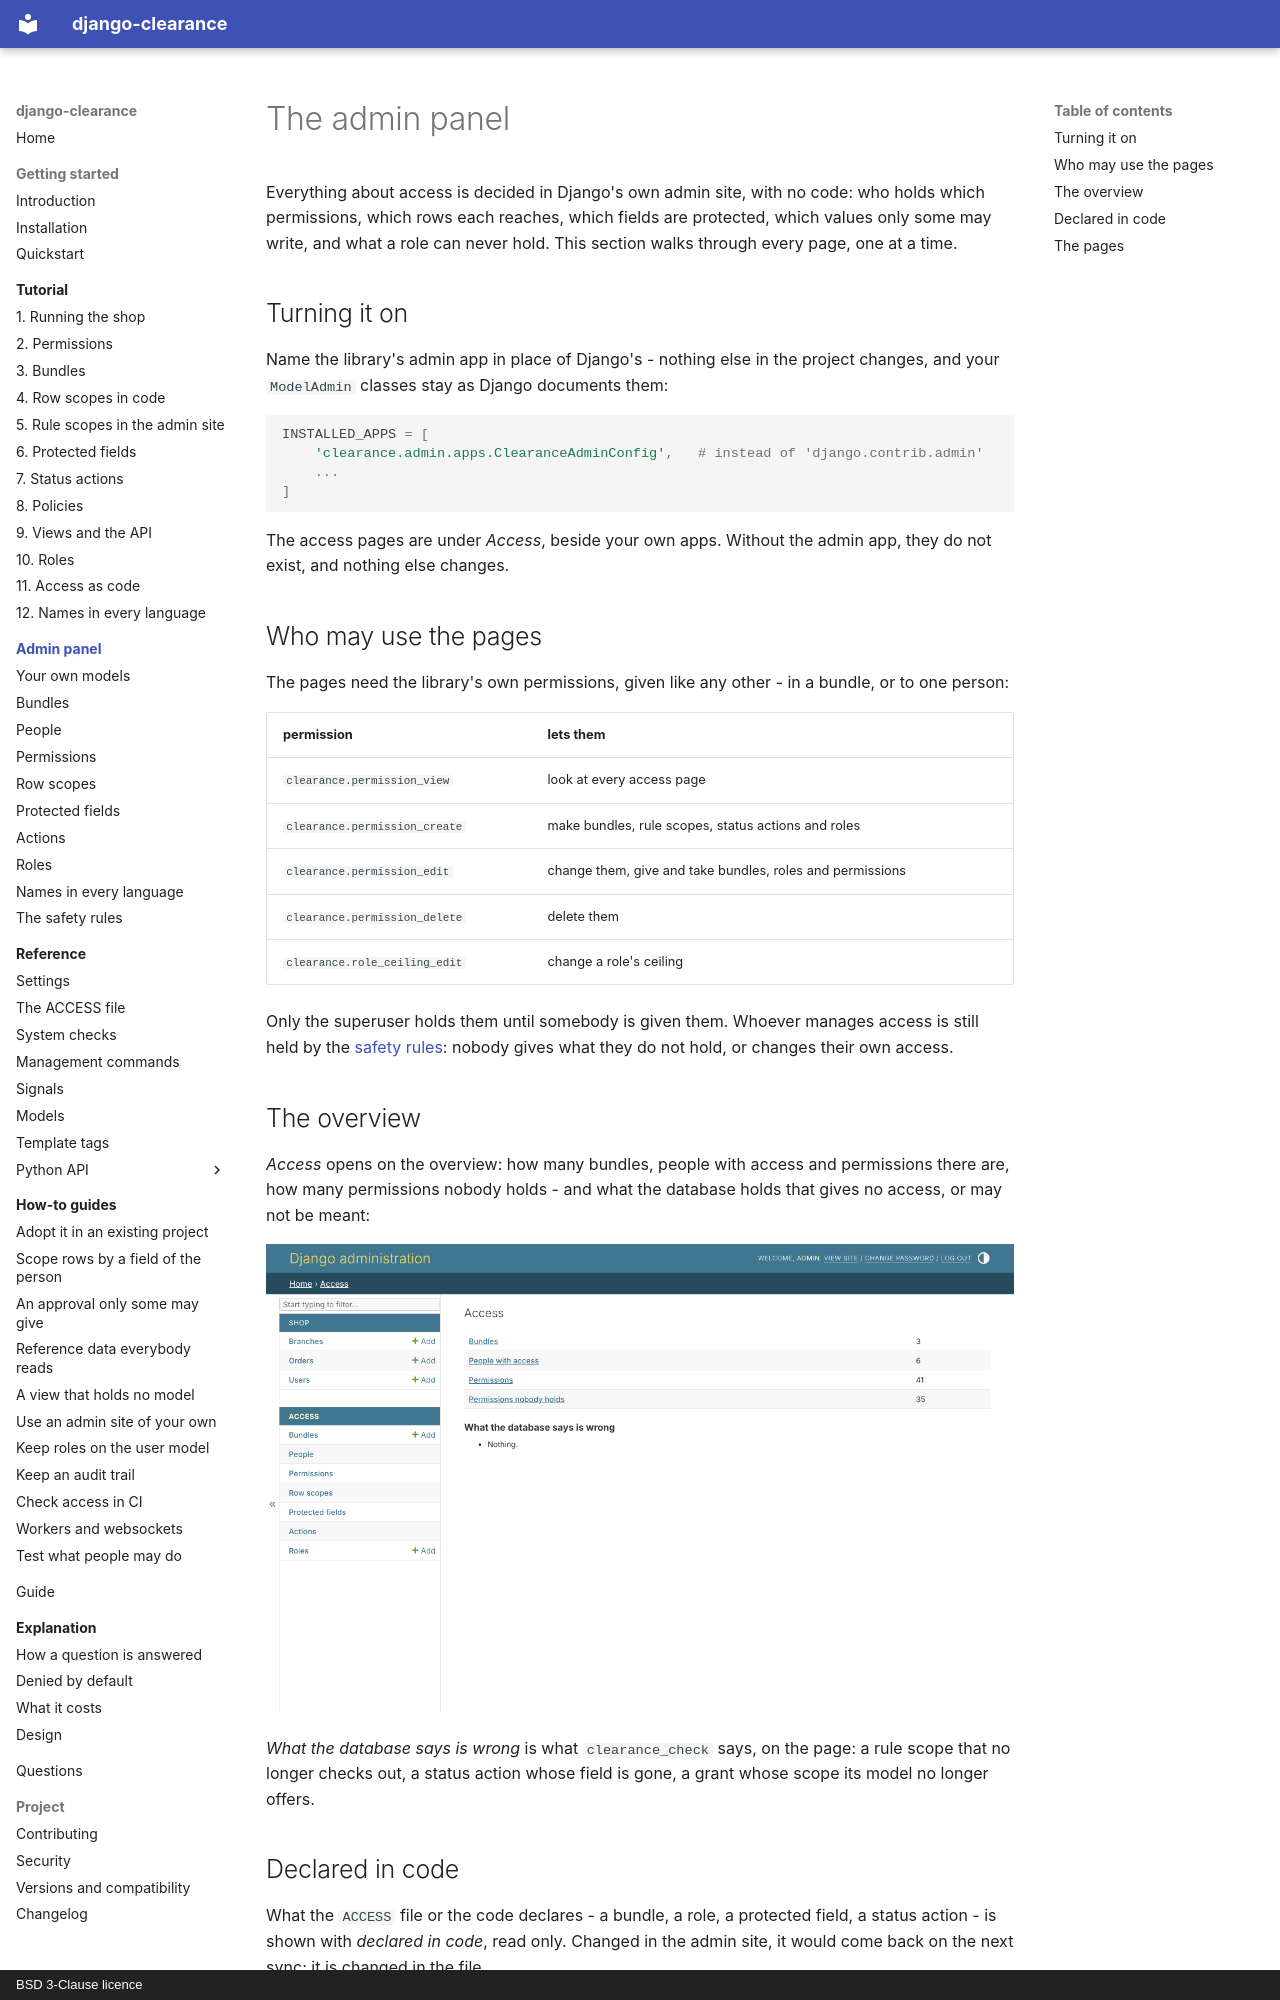

repository: amirAI-dot/django-clearance · page: admin/index.html · generator: mkdocs · copyright: BSD 3-Clause licence

# The admin panel

Everything about access is decided in Django's own admin site, with no code:
who holds which permissions, which rows each reaches, which fields are
protected, which values only some may write, and what a role can never hold.
This section walks through every page, one at a time.

## Turning it on

Name the library's admin app in place of Django's - nothing else in the
project changes, and your `ModelAdmin` classes stay as Django documents them:

```python
INSTALLED_APPS = [
    'clearance.admin.apps.ClearanceAdminConfig',   # instead of 'django.contrib.admin'
    ...
]
```

The access pages are under *Access*, beside your own apps. Without the admin
app, they do not exist, and nothing else changes.

## Who may use the pages

The pages need the library's own permissions, given like any other - in a
bundle, or to one person:

| permission | lets them |
|---|---|
| `clearance.permission_view` | look at every access page |
| `clearance.permission_create` | make bundles, rule scopes, status actions and roles |
| `clearance.permission_edit` | change them, give and take bundles, roles and permissions |
| `clearance.permission_delete` | delete them |
| `clearance.role_ceiling_edit` | change a role's ceiling |

Only the superuser holds them until somebody is given them. Whoever manages
access is still held by the [safety rules](safety-rules.md): nobody gives
what they do not hold, or changes their own access.

## The overview

*Access* opens on the overview: how many bundles, people with access and
permissions there are, how many permissions nobody holds - and what the
database holds that gives no access, or may not be meant:

![The overview of the access pages](../img/en/overview.png)

*What the database says is wrong* is what `clearance_check` says, on the
page: a rule scope that no longer checks out, a status action whose field is
gone, a grant whose scope its model no longer offers.

## Declared in code

What the `ACCESS` file or the code declares - a bundle, a role, a protected
field, a status action - is shown with *declared in code*, read only.
Changed in the admin site, it would come back on the next sync; it is
changed in the file.
